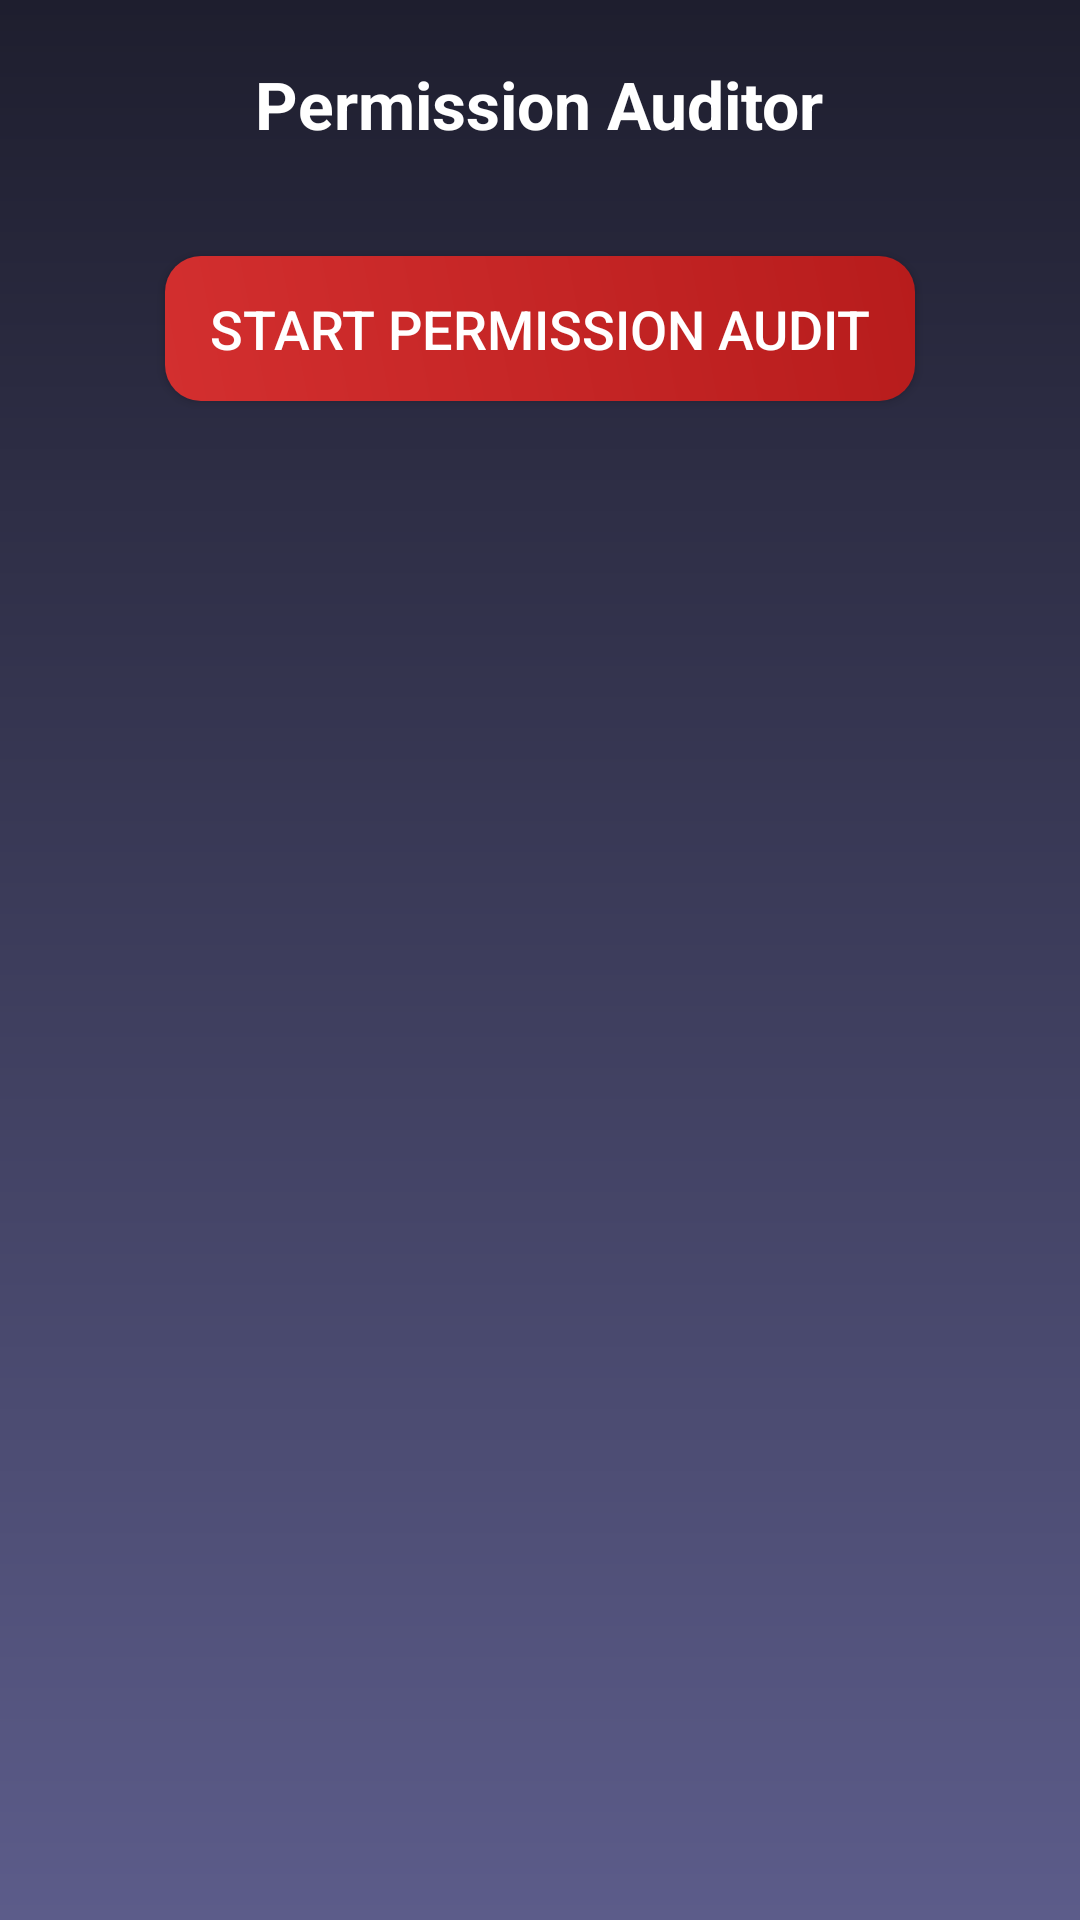

Android layout source for this screen:
<!-- AndroidManifest.xml: application theme Theme.BIGTIMEEEGOANTIVIRUS -->
<!-- res/layout/activity_permission_auditor.xml -->
<?xml version="1.0" encoding="utf-8"?>
<LinearLayout xmlns:android="http://schemas.android.com/apk/res/android"
    xmlns:tools="http://schemas.android.com/tools"
    android:id="@+id/rootLayout"
    android:layout_width="match_parent"
    android:layout_height="match_parent"
    android:gravity="center"
    android:orientation="vertical"
    android:padding="20dp"
    android:background="@drawable/dark_blue_gradient"
    tools:context=".PermissionAuditorActivity">

    <TextView
        android:id="@+id/tvScanStatus"
        android:layout_width="wrap_content"
        android:layout_height="wrap_content"
        android:text="Permission Auditor"
        android:textSize="22sp"
        android:textStyle="bold"
        android:textColor="@android:color/white"
        android:paddingBottom="20dp" />

    <ProgressBar
        android:id="@+id/progressBar"
        android:layout_width="wrap_content"
        android:layout_height="wrap_content"
        android:visibility="gone"
        style="?android:attr/progressBarStyleLarge" />

    <TextView
        android:id="@+id/tvScanResult"
        android:layout_width="wrap_content"
        android:layout_height="wrap_content"
        android:text="Scan Result: "
        android:textSize="18sp"
        android:textColor="@android:color/white"
        android:visibility="gone"
        android:paddingTop="20dp" />

    <Button
        android:id="@+id/btnStartScan"
        style="@style/SecurityButton"
        android:text="Start Permission Audit"
        android:layout_marginTop="16dp" />

    <ListView
        android:id="@+id/listView"
        android:layout_width="match_parent"
        android:layout_height="0dp"
        android:layout_weight="1"
        android:layout_marginTop="20dp"
        android:dividerHeight="1dp"
        android:background="@android:color/transparent" />
</LinearLayout>
<!-- resources referenced by this layout -->
<resources>
  <!-- drawable dark_blue_gradient (drawable) -->
  <?xml version="1.0" encoding="utf-8"?>
  <shape xmlns:android="http://schemas.android.com/apk/res/android" android:shape="rectangle">
      <gradient
          android:angle="270"
          android:startColor="#1E1E2E"
          android:endColor="#5C5C8A"/>
  </shape>
  <style name="SecurityButton">
          <item name="android:layout_width">250dp</item>
          <item name="android:layout_height">wrap_content</item>
          <item name="android:background">@drawable/button_gradient</item>
          <item name="android:textSize">18sp</item>
          <item name="android:textColor">@android:color/white</item>
          <item name="android:padding">12dp</item>
          <item name="android:layout_marginTop">20dp</item>
      </style>
  <style name="Theme.BIGTIMEEEGOANTIVIRUS" parent="Base.Theme.BIGTIMEEEGOANTIVIRUS" />
  <!-- drawable button_gradient (drawable) -->
  <?xml version="1.0" encoding="utf-8"?>
  <ripple xmlns:android="http://schemas.android.com/apk/res/android"
      android:color="@android:color/holo_red_light">
      <item>
          <shape android:shape="rectangle">
              <gradient
                  android:angle="45"
                  android:startColor="#D32F2F"
                  android:endColor="#B71C1C"/>
              <corners android:radius="12dp"/>
          </shape>
      </item>
  </ripple>
  <style name="Base.Theme.BIGTIMEEEGOANTIVIRUS" parent="Theme.Material3.DayNight.NoActionBar">
          
          
      </style>
</resources>
